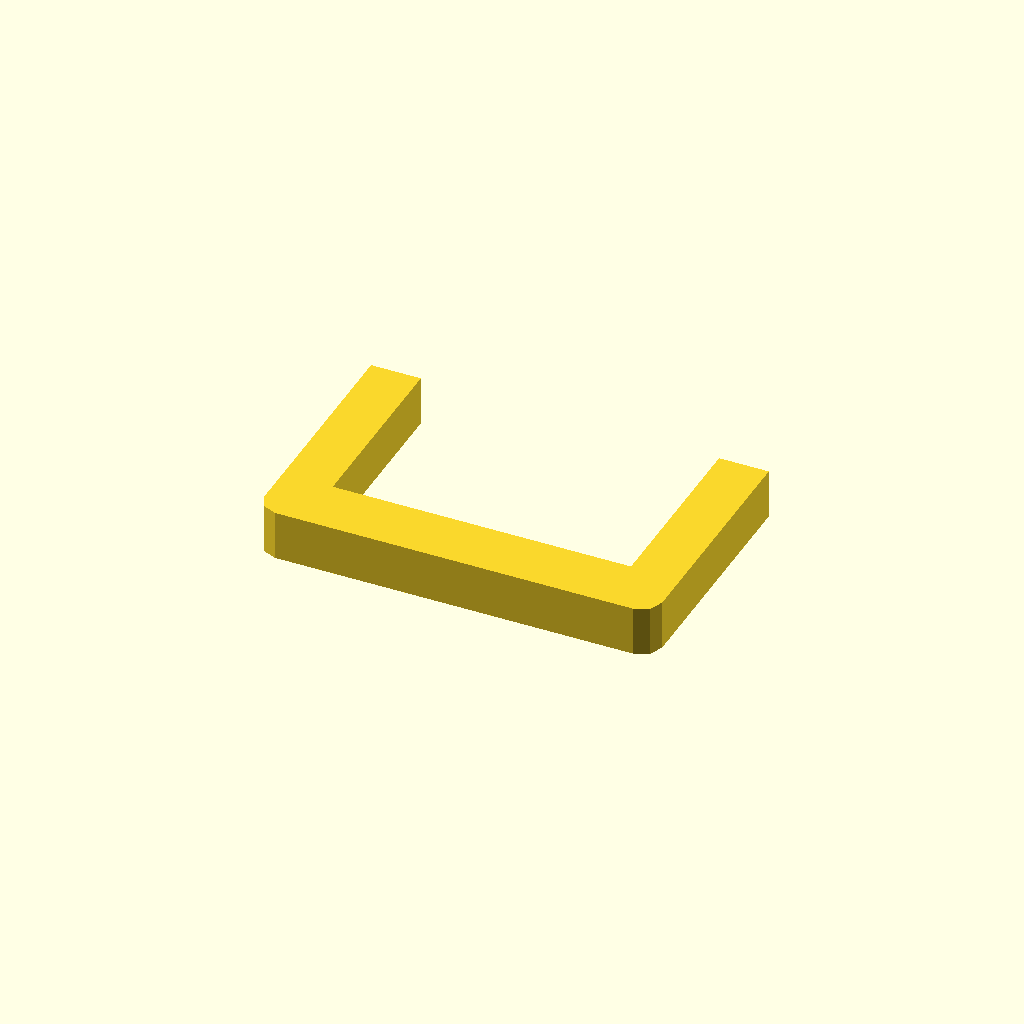
Cell 1: rendered with the file's own defaults.
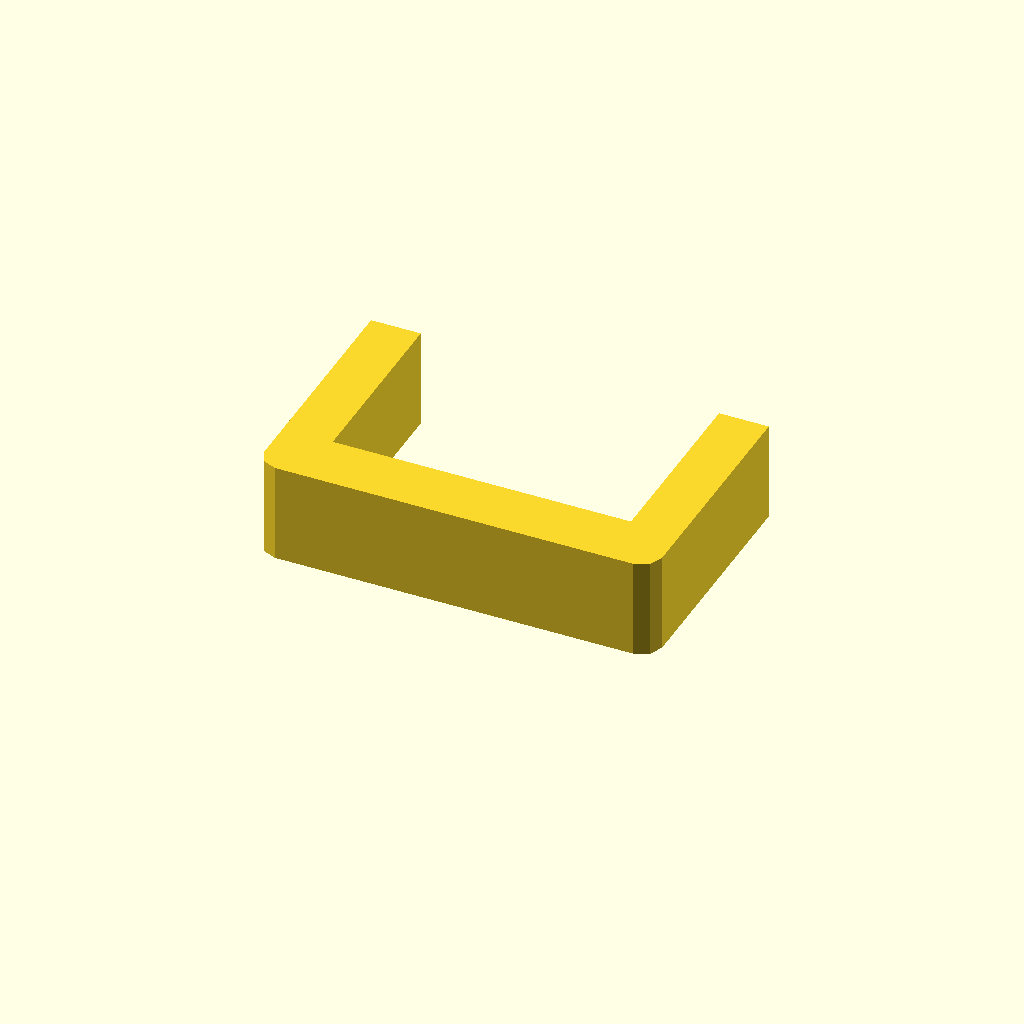
Cell 2 — profile_height set to 20, the other parameters unchanged.
All cells are drawn from one camera (rotation 55°, 0°, 25°, orthographic, colour scheme Cornfield), so only the parameter changes between them.
OpenSCAD source file optional_data/data/sketch1/sinkframes/part_0022.scad:
$fn = 32;

// ----------------------------------------------------------------------
// Heat sink frame: 80 x 50 mm frame, 10 mm walls
// ----------------------------------------------------------------------

// --- parameters (mm) ---
profile_height = 10;      // extrusion height
profile_points = 12;      // points of the closed outline

profile = [[0, 4], [1.172, 1.172], [4, 0], [76, 0], [78.828, 1.172], [80, 4], [80, 50], [70, 50], [70, 12], [10, 12], [10, 50], [0, 50]];  // single closed polygon, 12 points, counter clockwise

// --- the one profile operation ---
linear_extrude(height = profile_height) polygon(points = profile);
Customizer parameters (derived from the source; name, type, default, range or options):
profile_height: number, default 10
profile_points: number, default 12
